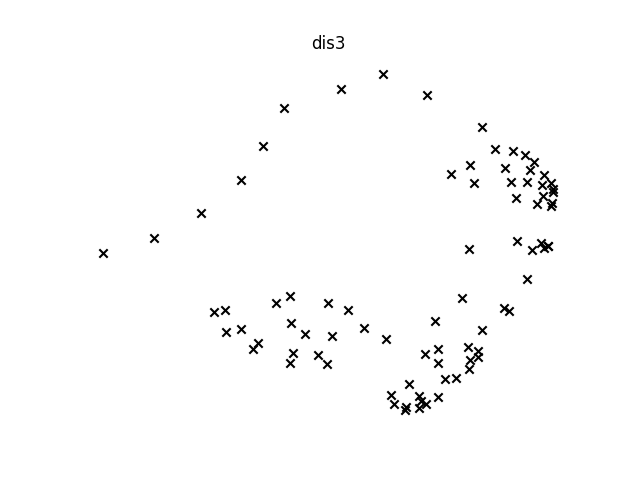

The file beside this chart, header and first rows:
8.238900e+01, 0.000000e+00, 7.410800e+01, 1.626000e+02, 2.324200e+02, 3.235800e+02, 3.781600e+02, 4.201200e+02, 4.311700e+02, 4.398400e+02, 4.110300e+02, 3.870900e+02, 3.738700e+02, 3.744300e+02, 3.885600e+02, 7.161000e+01, 8.411900e+01, 7.843500e+01, 7.102100e+01, 6.456000e+01, 8.683300e+01, 9.651900e+01, 9.368000e+01, 1.013900e+02
1.564600e+02, 7.410800e+01, 0.000000e+00, 8.856600e+01, 1.583200e+02, 2.499000e+02, 3.048000e+02, 3.479100e+02, 3.668800e+02, 3.873200e+02, 3.714300e+02, 3.605400e+02, 3.640900e+02, 3.812700e+02, 4.098400e+02, 1.397900e+02, 1.544000e+02, 1.510100e+02, 1.448900e+02, 1.367200e+02, 1.602000e+02, 1.705800e+02, 1.667200e+02, 1.731700e+02
2.449900e+02, 1.626000e+02, 8.856600e+01, 0.000000e+00, 7.000000e+01, 1.616200e+02, 2.168300e+02, 2.614800e+02, 2.927700e+02, 3.309700e+02, 3.345700e+02, 3.421500e+02, 3.667900e+02, 4.024900e+02, 4.456900e+02, 2.270200e+02, 2.421000e+02, 2.393700e+02, 2.334500e+02, 2.240400e+02, 2.480100e+02, 2.591100e+02, 2.551500e+02, 2.612300e+02
3.147700e+02, 2.324200e+02, 1.583200e+02, 7.000000e+01, 0.000000e+00, 9.434000e+01, 1.500500e+02, 1.977700e+02, 2.474200e+02, 3.052200e+02, 3.280200e+02, 3.512300e+02, 3.909900e+02, 4.382900e+02, 4.898400e+02, 2.953600e+02, 3.107300e+02, 3.086000e+02, 3.031200e+02, 2.940300e+02, 3.180100e+02, 3.288800e+02, 3.244700e+02, 3.301200e+02
4.058800e+02, 3.235800e+02, 2.499000e+02, 1.616200e+02, 9.434000e+01, 0.000000e+00, 5.571400e+01, 1.048600e+02, 1.777800e+02, 2.600700e+02, 3.080600e+02, 3.508400e+02, 4.085500e+02, 4.696000e+02, 5.313300e+02, 3.885700e+02, 4.037100e+02, 4.008900e+02, 3.945900e+02, 3.831800e+02, 4.075900e+02, 4.200200e+02, 4.166200e+02, 4.228400e+02
4.603200e+02, 3.781600e+02, 3.048000e+02, 2.168300e+02, 1.500500e+02, 5.571400e+01, 0.000000e+00, 5.249800e+01, 1.500000e+02, 2.469100e+02, 3.095400e+02, 3.624100e+02, 4.285300e+02, 4.957200e+02, 5.619300e+02, 4.438500e+02, 4.588900e+02, 4.558000e+02, 4.491800e+02, 4.368700e+02, 4.614100e+02, 4.744600e+02, 4.714700e+02, 4.779000e+02
5.016000e+02, 4.201200e+02, 3.479100e+02, 2.614800e+02, 1.977700e+02, 1.048600e+02, 5.249800e+01, 0.000000e+00, 1.151300e+02, 2.201500e+02, 2.940100e+02, 3.549900e+02, 4.280200e+02, 5.005300e+02, 5.708200e+02, 4.876400e+02, 5.023000e+02, 4.983500e+02, 4.908900e+02, 4.765800e+02, 5.012800e+02, 5.156800e+02, 5.137800e+02, 5.208800e+02
5.071400e+02, 4.311700e+02, 3.668800e+02, 2.927700e+02, 2.474200e+02, 1.777800e+02, 1.500000e+02, 1.151300e+02, 0.000000e+00, 1.070700e+02, 1.900300e+02, 2.597000e+02, 3.407900e+02, 4.200400e+02, 4.958500e+02, 5.024900e+02, 5.152500e+02, 5.083800e+02, 4.982600e+02, 4.778700e+02, 5.022000e+02, 5.205800e+02, 5.224700e+02, 5.316900e+02
5.066300e+02, 4.398400e+02, 3.873200e+02, 3.309700e+02, 3.052200e+02, 2.600700e+02, 2.469100e+02, 2.201500e+02, 1.070700e+02, 0.000000e+00, 9.247700e+01, 1.689600e+02, 2.551500e+02, 3.385000e+02, 4.175700e+02, 5.107700e+02, 5.212000e+02, 5.119600e+02, 4.998600e+02, 4.748400e+02, 4.976100e+02, 5.188700e+02, 5.241900e+02, 5.349600e+02
4.675500e+02, 4.110300e+02, 3.714300e+02, 3.345700e+02, 3.280200e+02, 3.080600e+02, 3.095400e+02, 2.940100e+02, 1.900300e+02, 9.247700e+01, 0.000000e+00, 7.727900e+01, 1.640700e+02, 2.480700e+02, 3.277700e+02, 4.788000e+02, 4.869600e+02, 4.760500e+02, 4.627300e+02, 4.348300e+02, 4.555200e+02, 4.784100e+02, 4.863600e+02, 4.980800e+02
4.327300e+02, 3.870900e+02, 3.605400e+02, 3.421500e+02, 3.512300e+02, 3.508400e+02, 3.624100e+02, 3.549900e+02, 2.597000e+02, 1.689600e+02, 7.727900e+01, 0.000000e+00, 8.683300e+01, 1.709500e+02, 2.508000e+02, 4.500000e+02, 4.559500e+02, 4.438500e+02, 4.297800e+02, 4.000500e+02, 4.183100e+02, 4.421100e+02, 4.522000e+02, 4.644900e+02
4.040800e+02, 3.738700e+02, 3.640900e+02, 3.667900e+02, 3.909900e+02, 4.085500e+02, 4.285300e+02, 4.280200e+02, 3.407900e+02, 2.551500e+02, 1.640700e+02, 8.683300e+01, 0.000000e+00, 8.421400e+01, 1.642000e+02, 4.283400e+02, 4.313500e+02, 4.181300e+02, 4.036000e+02, 3.726700e+02, 3.870900e+02, 4.112500e+02, 4.237600e+02, 4.363900e+02
3.873200e+02, 3.744300e+02, 3.812700e+02, 4.024900e+02, 4.382900e+02, 4.696000e+02, 4.957200e+02, 5.005300e+02, 4.200400e+02, 3.385000e+02, 2.480700e+02, 1.709500e+02, 8.421400e+01, 0.000000e+00, 8.002500e+01, 4.179200e+02, 4.177700e+02, 4.039000e+02, 3.894900e+02, 3.587100e+02, 3.683300e+02, 3.918400e+02, 4.064300e+02, 4.189500e+02
3.843300e+02, 3.885600e+02, 4.098400e+02, 4.456900e+02, 4.898400e+02, 5.313300e+02, 5.619300e+02, 5.708200e+02, 4.958500e+02, 4.175700e+02, 3.277700e+02, 2.508000e+02, 1.642000e+02, 8.002500e+01, 0.000000e+00, 4.199100e+02, 4.166900e+02, 4.027200e+02, 3.890100e+02, 3.598100e+02, 3.642000e+02, 3.860100e+02, 4.020800e+02, 4.140200e+02
4.161700e+01, 7.161000e+01, 1.397900e+02, 2.270200e+02, 2.953600e+02, 3.885700e+02, 4.438500e+02, 4.876400e+02, 5.024900e+02, 5.107700e+02, 4.788000e+02, 4.500000e+02, 4.283400e+02, 4.179200e+02, 4.199100e+02, 0.000000e+00, 1.612500e+01, 2.262700e+01, 3.231100e+01, 6.013300e+01, 6.082800e+01, 4.967900e+01, 3.577700e+01, 3.622200e+01
3.298500e+01, 8.411900e+01, 1.544000e+02, 2.421000e+02, 3.107300e+02, 4.037100e+02, 4.588900e+02, 5.023000e+02, 5.152500e+02, 5.212000e+02, 4.869600e+02, 4.559500e+02, 4.313500e+02, 4.177700e+02, 4.166900e+02, 1.612500e+01, 0.000000e+00, 1.400000e+01, 2.828400e+01, 5.922800e+01, 5.336700e+01, 3.720200e+01, 2.126000e+01, 2.010000e+01
1.969800e+01, 7.843500e+01, 1.510100e+02, 2.393700e+02, 3.086000e+02, 4.008900e+02, 4.558000e+02, 4.983500e+02, 5.083800e+02, 5.119600e+02, 4.760500e+02, 4.438500e+02, 4.181300e+02, 4.039000e+02, 4.027200e+02, 2.262700e+01, 1.400000e+01, 0.000000e+00, 1.456000e+01, 4.560700e+01, 3.985000e+01, 2.720300e+01, 1.600000e+01, 2.332400e+01
1.264900e+01, 7.102100e+01, 1.448900e+02, 2.334500e+02, 3.031200e+02, 3.945900e+02, 4.491800e+02, 4.908900e+02, 4.982600e+02, 4.998600e+02, 4.627300e+02, 4.297800e+02, 4.036000e+02, 3.894900e+02, 3.890100e+02, 3.231100e+01, 2.828400e+01, 1.456000e+01, 0.000000e+00, 3.104800e+01, 2.884400e+01, 2.607700e+01, 2.441300e+01, 3.538400e+01
3.280200e+01, 6.456000e+01, 1.367200e+02, 2.240400e+02, 2.940300e+02, 3.831800e+02, 4.368700e+02, 4.765800e+02, 4.778700e+02, 4.748400e+02, 4.348300e+02, 4.000500e+02, 3.726700e+02, 3.587100e+02, 3.598100e+02, 6.013300e+01, 5.922800e+01, 4.560700e+01, 3.104800e+01, 0.000000e+00, 2.473900e+01, 4.404500e+01, 5.215400e+01, 6.449800e+01
2.039600e+01, 8.683300e+01, 1.602000e+02, 2.480100e+02, 3.180100e+02, 4.075900e+02, 4.614100e+02, 5.012800e+02, 5.022000e+02, 4.976100e+02, 4.555200e+02, 4.183100e+02, 3.870900e+02, 3.683300e+02, 3.642000e+02, 6.082800e+01, 5.336700e+01, 3.985000e+01, 2.884400e+01, 2.473900e+01, 0.000000e+00, 2.416600e+01, 3.821000e+01, 5.063600e+01
1.414200e+01, 9.651900e+01, 1.705800e+02, 2.591100e+02, 3.288800e+02, 4.200200e+02, 4.744600e+02, 5.156800e+02, 5.205800e+02, 5.188700e+02, 4.784100e+02, 4.421100e+02, 4.112500e+02, 3.918400e+02, 3.860100e+02, 4.967900e+01, 3.720200e+01, 2.720300e+01, 2.607700e+01, 4.404500e+01, 2.416600e+01, 0.000000e+00, 1.708800e+01, 2.807100e+01
1.969800e+01, 9.368000e+01, 1.667200e+02, 2.551500e+02, 3.244700e+02, 4.166200e+02, 4.714700e+02, 5.137800e+02, 5.224700e+02, 5.241900e+02, 4.863600e+02, 4.522000e+02, 4.237600e+02, 4.064300e+02, 4.020800e+02, 3.577700e+01, 2.126000e+01, 1.600000e+01, 2.441300e+01, 5.215400e+01, 3.821000e+01, 1.708800e+01, 0.000000e+00, 1.264900e+01
3.231100e+01, 1.013900e+02, 1.731700e+02, 2.612300e+02, 3.301200e+02, 4.228400e+02, 4.779000e+02, 5.208800e+02, 5.316900e+02, 5.349600e+02, 4.980800e+02, 4.644900e+02, 4.363900e+02, 4.189500e+02, 4.140200e+02, 3.622200e+01, 2.010000e+01, 2.332400e+01, 3.538400e+01, 6.449800e+01, 5.063600e+01, 2.807100e+01, 1.264900e+01, 0.000000e+00
3.600000e+01, 9.305900e+01, 1.632200e+02, 2.508000e+02, 3.193100e+02, 4.123900e+02, 4.676100e+02, 5.111200e+02, 5.241800e+02, 5.298300e+02, 4.950700e+02, 4.634200e+02, 4.377800e+02, 4.228700e+02, 4.203000e+02, 2.408300e+01, 8.944300e+00, 1.969800e+01, 3.417600e+01, 6.514600e+01, 5.614300e+01, 3.677000e+01, 1.969800e+01, 1.341600e+01
1.160200e+02, 1.344000e+02, 1.858300e+02, 2.596200e+02, 3.258500e+02, 4.044700e+02, 4.537700e+02, 4.860000e+02, 4.651900e+02, 4.418600e+02, 3.868100e+02, 3.396000e+02, 2.981900e+02, 2.731300e+02, 2.686000e+02, 1.516000e+02, 1.481200e+02, 1.341300e+02, 1.204200e+02, 9.178200e+01, 9.618700e+01, 1.190800e+02, 1.343700e+02, 1.466700e+02
1.367200e+02, 1.449400e+02, 1.885200e+02, 2.567000e+02, 3.209300e+02, 3.961600e+02, 4.440700e+02, 4.744200e+02, 4.491100e+02, 4.222800e+02, 3.652600e+02, 3.168300e+02, 2.748700e+02, 2.510300e+02, 2.498100e+02, 1.702900e+02, 1.681100e+02, 1.541200e+02, 1.400100e+02, 1.101600e+02, 1.173900e+02, 1.408100e+02, 1.555600e+02, 1.680200e+02
1.560000e+02, 1.692000e+02, 2.123000e+02, 2.783700e+02, 3.414000e+02, 4.142500e+02, 4.609900e+02, 4.896400e+02, 4.593600e+02, 4.271000e+02, 3.657000e+02, 3.130800e+02, 2.651500e+02, 2.348900e+02, 2.285600e+02, 1.915100e+02, 1.881700e+02, 1.741800e+02, 1.604500e+02, 1.315300e+02, 1.360600e+02, 1.586200e+02, 1.741800e+02, 1.863900e+02
1.922600e+02, 2.057200e+02, 2.448600e+02, 3.056400e+02, 3.658900e+02, 4.338700e+02, 4.782800e+02, 5.037700e+02, 4.652400e+02, 4.245100e+02, 3.568800e+02, 2.985300e+02, 2.425300e+02, 2.039000e+02, 1.920900e+02, 2.285400e+02, 2.247200e+02, 2.107700e+02, 1.972300e+02, 1.686900e+02, 1.721000e+02, 1.940400e+02, 2.100100e+02, 2.220100e+02
2.220100e+02, 2.299000e+02, 2.628000e+02, 3.170400e+02, 3.739700e+02, 4.367700e+02, 4.788000e+02, 5.013300e+02, 4.560200e+02, 4.089500e+02, 3.372400e+02, 2.754300e+02, 2.149800e+02, 1.730800e+02, 1.626000e+02, 2.573200e+02, 2.542000e+02, 2.402100e+02, 2.264300e+02, 1.972300e+02, 2.020100e+02, 2.243200e+02, 2.400700e+02, 2.522000e+02
2.583800e+02, 2.590800e+02, 2.840400e+02, 3.295400e+02, 3.817000e+02, 4.374300e+02, 4.761600e+02, 4.948100e+02, 4.411600e+02, 3.863800e+02, 3.099700e+02, 2.442000e+02, 1.785500e+02, 1.337000e+02, 1.295200e+02, 2.921700e+02, 2.900600e+02, 2.760700e+02, 2.620100e+02, 2.320800e+02, 2.386800e+02, 2.615000e+02, 2.768800e+02, 2.891700e+02
2.600000e+02, 2.650100e+02, 2.929800e+02, 3.408500e+02, 3.940100e+02, 4.508000e+02, 4.898700e+02, 5.088000e+02, 4.552700e+02, 3.999400e+02, 3.228000e+02, 2.560700e+02, 1.880400e+02, 1.377700e+02, 1.250300e+02, 2.949800e+02, 2.921100e+02, 2.781200e+02, 2.642700e+02, 2.348500e+02, 2.400300e+02, 2.623700e+02, 2.781200e+02, 2.902500e+02
2.250800e+02, 2.397300e+02, 2.768200e+02, 3.340100e+02, 3.920500e+02, 4.560700e+02, 4.984800e+02, 5.213100e+02, 4.760000e+02, 4.280000e+02, 3.551100e+02, 2.917800e+02, 2.280400e+02, 1.798900e+02, 1.601100e+02, 2.620700e+02, 2.577500e+02, 2.438500e+02, 2.305200e+02, 2.024100e+02, 2.047900e+02, 2.261400e+02, 2.424000e+02, 2.542000e+02
1.861200e+02, 2.075500e+02, 2.518700e+02, 3.165900e+02, 3.784300e+02, 4.486500e+02, 4.939500e+02, 5.204600e+02, 4.838300e+02, 4.440700e+02, 3.765600e+02, 3.178700e+02, 2.604600e+02, 2.183300e+02, 2.003600e+02, 2.241200e+02, 2.189800e+02, 2.051800e+02, 1.922100e+02, 1.651300e+02, 1.657500e+02, 1.865300e+02, 2.029900e+02, 2.146000e+02
1.420400e+02, 1.692900e+02, 2.208700e+02, 2.928300e+02, 3.580100e+02, 4.342000e+02, 4.822700e+02, 5.125600e+02, 4.856700e+02, 4.553900e+02, 3.945300e+02, 3.416700e+02, 2.920300e+02, 2.575000e+02, 2.441300e+02, 1.805000e+02, 1.749500e+02, 1.612100e+02, 1.484300e+02, 1.222000e+02, 1.216600e+02, 1.423500e+02, 1.588100e+02, 1.704200e+02
7.334800e+01, 2.416600e+01, 8.793200e+01, 1.757300e+02, 2.446600e+02, 3.373400e+02, 3.924600e+02, 4.358400e+02, 4.511400e+02, 4.624700e+02, 4.349000e+02, 4.112500e+02, 3.973400e+02, 3.960800e+02, 4.076100e+02, 5.200000e+01, 6.648300e+01, 6.412500e+01, 6.082800e+01, 6.560500e+01, 8.325900e+01, 8.683300e+01, 8.010000e+01, 8.551000e+01
9.020000e+01, 1.612500e+01, 6.841100e+01, 1.565200e+02, 2.257400e+02, 3.181000e+02, 3.731200e+02, 4.162800e+02, 4.316500e+02, 4.442100e+02, 4.184900e+02, 3.970300e+02, 3.863800e+02, 3.888700e+02, 4.041500e+02, 7.169400e+01, 8.602300e+01, 8.287300e+01, 7.802600e+01, 7.696800e+01, 9.752900e+01, 1.040800e+02, 9.873200e+01, 1.047900e+02
9.651900e+01, 1.414200e+01, 6.003300e+01, 1.484900e+02, 2.183300e+02, 3.094400e+02, 3.640300e+02, 4.060800e+02, 4.181100e+02, 4.285300e+02, 4.017400e+02, 3.799500e+02, 3.696800e+02, 3.733700e+02, 3.904100e+02, 8.438000e+01, 9.750900e+01, 9.234700e+01, 8.515900e+01, 7.766600e+01, 1.005000e+02, 1.106500e+02, 1.077000e+02, 1.151700e+02
1.018400e+02, 2.953000e+01, 6.390600e+01, 1.484900e+02, 2.183300e+02, 3.067900e+02, 3.604600e+02, 4.004800e+02, 4.062400e+02, 4.117300e+02, 3.816400e+02, 3.576900e+02, 3.459300e+02, 3.494700e+02, 3.674800e+02, 9.903500e+01, 1.100000e+02, 1.022200e+02, 9.219500e+01, 7.642000e+01, 1.009800e+02, 1.157400e+02, 1.162800e+02, 1.255400e+02
9.881300e+01, 5.004000e+01, 8.883700e+01, 1.679000e+02, 2.367500e+02, 3.220100e+02, 3.744300e+02, 4.121000e+02, 4.100000e+02, 4.079500e+02, 3.717000e+02, 3.425700e+02, 3.251900e+02, 3.243900e+02, 3.398400e+02, 1.077000e+02, 1.152600e+02, 1.046900e+02, 9.202200e+01, 6.800000e+01, 9.219500e+01, 1.115200e+02, 1.162800e+02, 1.273100e+02
7.378300e+01, 3.773600e+01, 9.808200e+01, 1.828900e+02, 2.526400e+02, 3.403800e+02, 3.936500e+02, 4.327300e+02, 4.338900e+02, 4.332800e+02, 3.969900e+02, 3.668200e+02, 3.468300e+02, 3.420100e+02, 3.527300e+02, 8.318700e+01, 9.000000e+01, 7.924600e+01, 6.660300e+01, 4.427200e+01, 6.896400e+01, 8.683300e+01, 9.090700e+01, 1.018600e+02
4.639000e+01, 3.605600e+01, 1.101600e+02, 1.986500e+02, 2.684800e+02, 3.594900e+02, 4.139600e+02, 4.554800e+02, 4.635300e+02, 4.675500e+02, 4.336300e+02, 4.043600e+02, 3.838000e+02, 3.764300e+02, 3.830500e+02, 4.565100e+01, 5.374000e+01, 4.494400e+01, 3.544000e+01, 3.280200e+01, 5.192300e+01, 6.053100e+01, 5.909300e+01, 6.826400e+01
5.491800e+01, 3.328700e+01, 1.043500e+02, 1.926800e+02, 2.619600e+02, 3.542000e+02, 4.091400e+02, 4.519200e+02, 4.644300e+02, 4.724800e+02, 4.417400e+02, 4.150600e+02, 3.972800e+02, 3.921300e+02, 4.001700e+02, 3.841900e+01, 5.099000e+01, 4.669000e+01, 4.242600e+01, 4.951800e+01, 6.529900e+01, 6.846900e+01, 6.251400e+01, 6.896400e+01
1.585200e+02, 1.300600e+02, 1.481900e+02, 2.025100e+02, 2.629700e+02, 3.342200e+02, 3.810800e+02, 4.105900e+02, 3.861600e+02, 3.644300e+02, 3.142700e+02, 2.746100e+02, 2.480800e+02, 2.444000e+02, 2.633500e+02, 1.802800e+02, 1.838500e+02, 1.709900e+02, 1.565900e+02, 1.261300e+02, 1.436900e+02, 1.675200e+02, 1.781300e+02, 1.905900e+02
1.942600e+02, 1.624400e+02, 1.697300e+02, 2.107200e+02, 2.651500e+02, 3.284200e+02, 3.720700e+02, 3.976800e+02, 3.643300e+02, 3.354400e+02, 2.811700e+02, 2.392400e+02, 2.129600e+02, 2.141100e+02, 2.406200e+02, 2.156800e+02, 2.195400e+02, 2.067400e+02, 1.923500e+02, 1.619000e+02, 1.791800e+02, 2.031000e+02, 2.138900e+02, 2.263500e+02
2.155700e+02, 1.863900e+02, 1.922700e+02, 2.282200e+02, 2.792600e+02, 3.375000e+02, 3.788500e+02, 4.016500e+02, 3.614200e+02, 3.257100e+02, 2.664400e+02, 2.202300e+02, 1.898400e+02, 1.903800e+02, 2.195400e+02, 2.385000e+02, 2.418100e+02, 2.287800e+02, 2.143100e+02, 1.835800e+02, 1.997000e+02, 2.237900e+02, 2.352600e+02, 2.478100e+02
2.460700e+02, 2.240000e+02, 2.321100e+02, 2.652200e+02, 3.129300e+02, 3.652100e+02, 4.033900e+02, 4.222500e+02, 3.720500e+02, 3.250400e+02, 2.567300e+02, 2.013200e+02, 1.584000e+02, 1.510800e+02, 1.808500e+02, 2.722500e+02, 2.741800e+02, 2.607200e+02, 2.461600e+02, 2.151300e+02, 2.287800e+02, 2.529300e+02, 2.657100e+02, 2.783500e+02
2.425900e+02, 2.267200e+02, 2.403100e+02, 2.781100e+02, 3.277900e+02, 3.820100e+02, 4.207900e+02, 4.401100e+02, 3.900800e+02, 3.419800e+02, 2.719800e+02, 2.140100e+02, 1.649800e+02, 1.480000e+02, 1.700000e+02, 2.709700e+02, 2.718300e+02, 2.581500e+02, 2.436100e+02, 2.126000e+02, 2.245400e+02, 2.485600e+02, 2.620800e+02, 2.747200e+02
2.032700e+02, 1.933800e+02, 2.160900e+02, 2.649200e+02, 3.206200e+02, 3.832800e+02, 4.258500e+02, 4.495400e+02, 4.089600e+02, 3.693600e+02, 3.046300e+02, 2.508000e+02, 2.051500e+02, 1.848800e+02, 1.960600e+02, 2.330400e+02, 2.331200e+02, 2.193200e+02, 2.048400e+02, 1.739500e+02, 1.848900e+02, 2.088100e+02, 2.226500e+02, 2.352600e+02
1.785400e+02, 1.712300e+02, 1.992500e+02, 2.544000e+02, 3.133400e+02, 3.807500e+02, 4.254400e+02, 4.517400e+02, 4.172500e+02, 3.832800e+02, 3.223000e+02, 2.715400e+02, 2.290600e+02, 2.093800e+02, 2.173400e+02, 2.086100e+02, 2.084700e+02, 1.946500e+02, 1.801900e+02, 1.493500e+02, 1.601600e+02, 1.841000e+02, 1.979100e+02, 2.105200e+02
1.606500e+02, 1.470900e+02, 1.744000e+02, 2.318700e+02, 2.924800e+02, 3.629300e+02, 4.091200e+02, 4.374800e+02, 4.087500e+02, 3.810900e+02, 3.252200e+02, 2.794100e+02, 2.437000e+02, 2.303100e+02, 2.417600e+02, 1.881000e+02, 1.891900e+02, 1.756000e+02, 1.610500e+02, 1.300000e+02, 1.433900e+02, 1.675500e+02, 1.802800e+02, 1.929200e+02
9.202200e+01, 5.578500e+01, 1.012100e+02, 1.804900e+02, 2.492300e+02, 3.340500e+02, 3.862500e+02, 4.234600e+02, 4.193900e+02, 4.148500e+02, 3.761800e+02, 3.446200e+02, 3.240300e+02, 3.200200e+02, 3.327800e+02, 1.056000e+02, 1.115200e+02, 1.000000e+02, 8.655600e+01, 6.000000e+01, 8.335500e+01, 1.040200e+02, 1.103400e+02, 1.219200e+02
1.290300e+02, 5.249800e+01, 4.534300e+01, 1.236300e+02, 1.930400e+02, 2.803500e+02, 3.337400e+02, 3.734100e+02, 3.795800e+02, 3.874900e+02, 3.608400e+02, 3.409200e+02, 3.350100e+02, 3.449100e+02, 3.687900e+02, 1.240200e+02, 1.359100e+02, 1.288300e+02, 1.192300e+02, 1.032500e+02, 1.279100e+02, 1.429400e+02, 1.431800e+02, 1.521200e+02
1.601000e+02, 7.912000e+01, 2.400000e+01, 8.910700e+01, 1.586200e+02, 2.468100e+02, 3.006700e+02, 3.415000e+02, 3.534200e+02, 3.687800e+02, 3.497300e+02, 3.371500e+02, 3.400900e+02, 3.580200e+02, 3.881900e+02, 1.494100e+02, 1.628700e+02, 1.575400e+02, 1.494500e+02, 1.363700e+02, 1.608000e+02, 1.742000e+02, 1.726600e+02, 1.805000e+02
2.449900e+02, 1.626000e+02, 8.856600e+01, 0.000000e+00, 7.000000e+01, 1.616200e+02, 2.168300e+02, 2.614800e+02, 2.927700e+02, 3.309700e+02, 3.345700e+02, 3.421500e+02, 3.667900e+02, 4.024900e+02, 4.456900e+02, 2.270200e+02, 2.421000e+02, 2.393700e+02, 2.334500e+02, 2.240400e+02, 2.480100e+02, 2.591100e+02, 2.551500e+02, 2.612300e+02
2.416800e+02, 1.596600e+02, 8.731600e+01, 2.088100e+01, 7.858800e+01, 1.646000e+02, 2.186600e+02, 2.607200e+02, 2.837500e+02, 3.162900e+02, 3.163000e+02, 3.220200e+02, 3.459100e+02, 3.819400e+02, 4.260000e+02, 2.270900e+02, 2.416100e+02, 2.377000e+02, 2.306300e+02, 2.185900e+02, 2.430000e+02, 2.558100e+02, 2.532100e+02, 2.601600e+02
2.479500e+02, 1.664800e+02, 9.570800e+01, 3.206200e+01, 7.879100e+01, 1.600100e+02, 2.131400e+02, 2.536900e+02, 2.730000e+02, 3.039100e+02, 3.037100e+02, 3.101000e+02, 3.354400e+02, 3.731900e+02, 4.188800e+02, 2.350900e+02, 2.493000e+02, 2.448300e+02, 2.372000e+02, 2.237600e+02, 2.483400e+02, 2.620500e+02, 2.601600e+02, 2.675300e+02
2.423300e+02, 1.623100e+02, 9.560300e+01, 4.947700e+01, 9.501600e+01, 1.705800e+02, 2.220800e+02, 2.601000e+02, 2.713300e+02, 2.956600e+02, 2.906600e+02, 2.940100e+02, 3.173200e+02, 3.543600e+02, 4.001200e+02, 2.325500e+02, 2.461300e+02, 2.406700e+02, 2.321100e+02, 2.165200e+02, 2.412400e+02, 2.563200e+02, 2.556200e+02, 2.637000e+02
2.566300e+02, 1.791100e+02, 1.173900e+02, 7.424300e+01, 1.060800e+02, 1.688100e+02, 2.169200e+02, 2.508000e+02, 2.521000e+02, 2.708600e+02, 2.640100e+02, 2.680300e+02, 2.941100e+02, 3.347700e+02, 3.840100e+02, 2.503900e+02, 2.632200e+02, 2.567000e+02, 2.471400e+02, 2.289600e+02, 2.536500e+02, 2.703800e+02, 2.711300e+02, 2.799600e+02
2.535600e+02, 1.838700e+02, 1.368900e+02, 1.178800e+02, 1.516400e+02, 2.043100e+02, 2.473900e+02, 2.747300e+02, 2.563200e+02, 2.559800e+02, 2.345500e+02, 2.288800e+02, 2.489100e+02, 2.881200e+02, 3.382400e+02, 2.549500e+02, 2.658200e+02, 2.572000e+02, 2.457700e+02, 2.230200e+02, 2.469400e+02, 2.665100e+02, 2.701900e+02, 2.804100e+02
1.819500e+02, 1.156000e+02, 8.809100e+01, 1.206200e+02, 1.798000e+02, 2.538400e+02, 3.029500e+02, 3.363800e+02, 3.272300e+02, 3.258700e+02, 2.957400e+02, 2.764400e+02, 2.760300e+02, 2.954100e+02, 3.299700e+02, 1.853100e+02, 1.953500e+02, 1.861700e+02, 1.744000e+02, 1.513300e+02, 1.753200e+02, 1.948300e+02, 1.988100e+02, 2.092700e+02
1.477600e+02, 9.176100e+01, 9.213000e+01, 1.486100e+02, 2.125700e+02, 2.905000e+02, 3.404800e+02, 3.746500e+02, 3.647200e+02, 3.589000e+02, 3.224200e+02, 2.954700e+02, 2.840400e+02, 2.923100e+02, 3.178000e+02, 1.564700e+02, 1.646600e+02, 1.542100e+02, 1.414500e+02, 1.160200e+02, 1.392800e+02, 1.600000e+02, 1.656100e+02, 1.767800e+02
... 22 more rows
